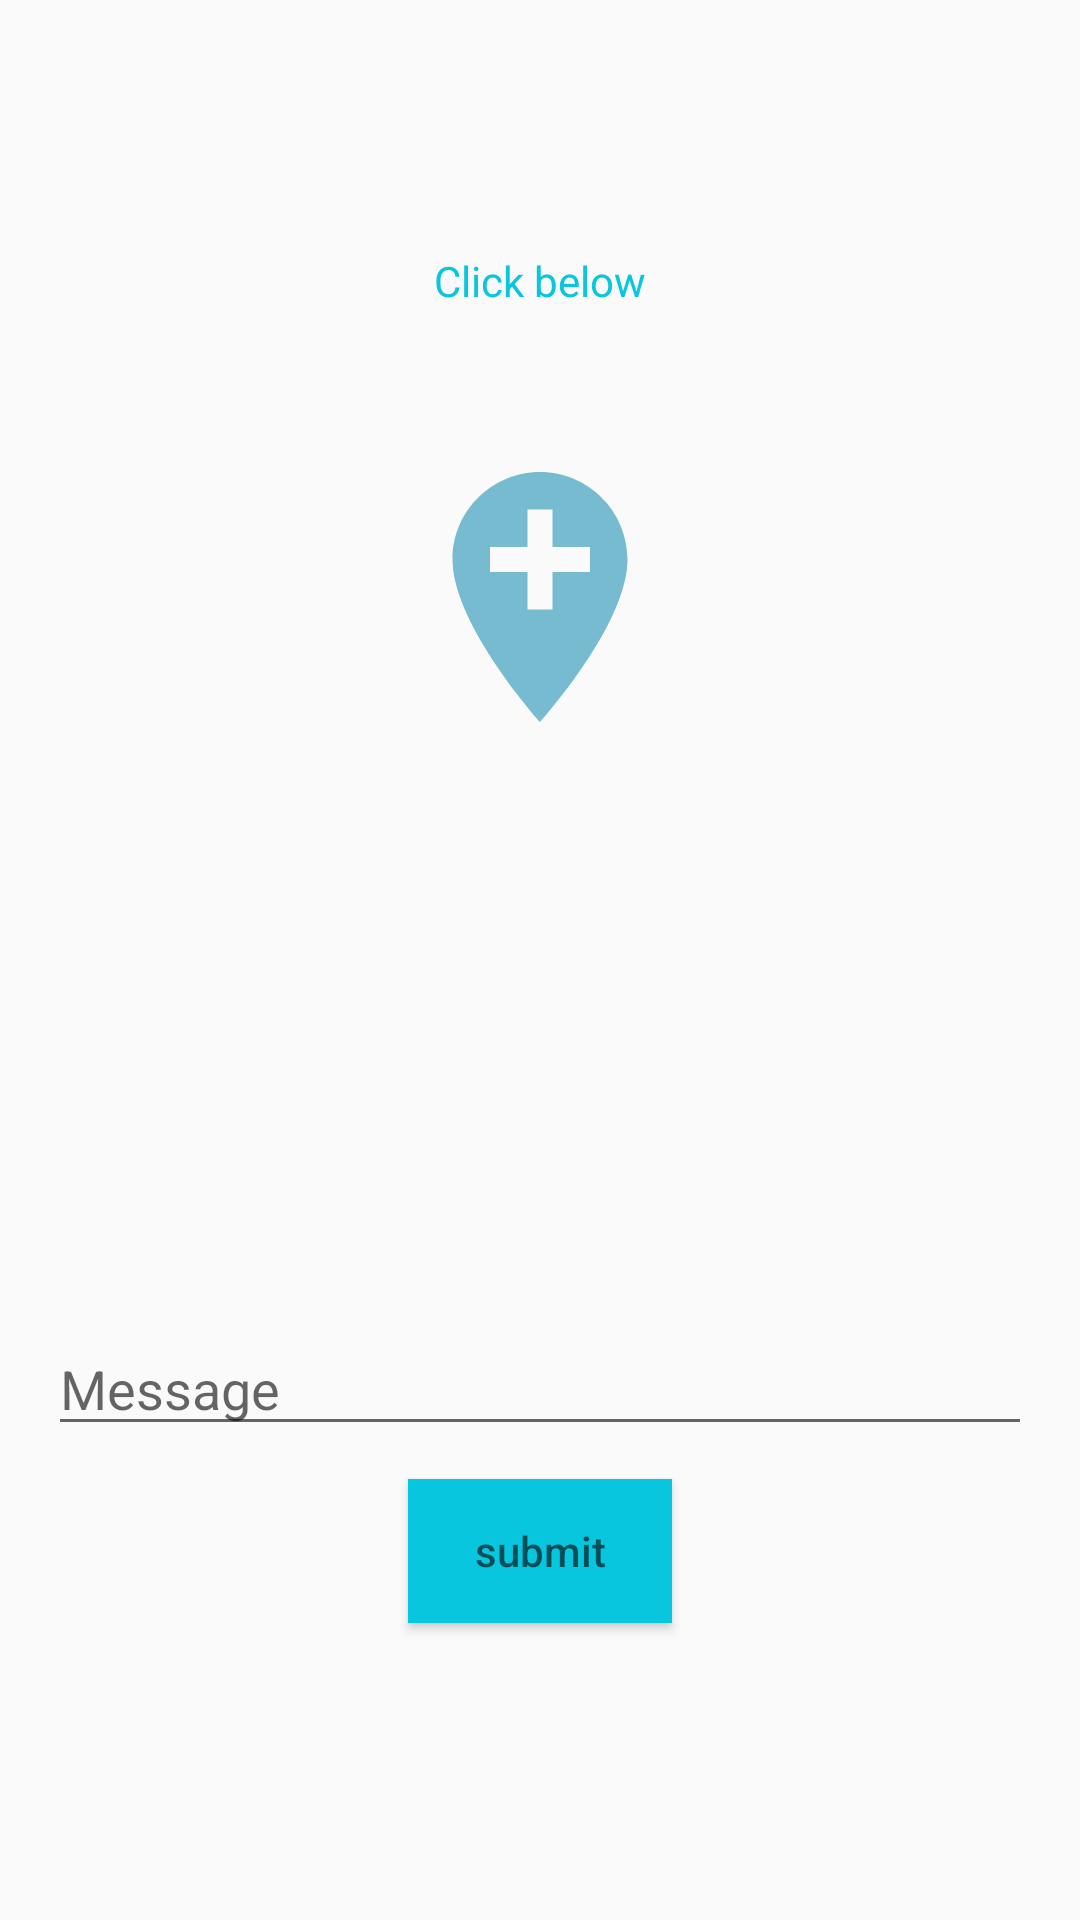

Produce the Android XML layout that renders to this screen, including the resource entries it uses.
<!-- AndroidManifest.xml: application theme AppTheme -->
<!-- res/layout/activity_emergency.xml -->
<RelativeLayout xmlns:android="http://schemas.android.com/apk/res/android"
    xmlns:tools="http://schemas.android.com/tools"
    android:layout_width="match_parent"
    android:layout_height="match_parent"
    android:paddingLeft="@dimen/activity_horizontal_margin"
    android:paddingRight="@dimen/activity_horizontal_margin"
    android:paddingTop="@dimen/activity_vertical_margin"
    android:paddingBottom="@dimen/activity_vertical_margin">


    <TextView
        android:layout_width="match_parent"
        android:layout_height="wrap_content"
        android:layout_alignParentTop="true"
        android:layout_centerHorizontal="true"
        android:layout_marginTop="68dp"
        android:gravity="center"
        android:text="Click below"
        android:textColor="@color/starblue" />

    <ImageButton
        android:id="@+id/btnGPSShowLocation"
        style="?android:attr/borderlessButtonStyle"
        android:layout_width="211dp"
        android:layout_height="182dp"
        android:layout_alignParentTop="true"
        android:layout_centerHorizontal="true"
        android:layout_marginTop="92dp"
        android:foregroundGravity="center"
        android:src="@drawable/ic_add_location_black_24dp"
        tools:ignore="ContentDescription" />


    <TextView
        android:id="@+id/tvAddress"
        android:layout_width="fill_parent"
        android:layout_height="wrap_content"
        android:layout_alignParentBottom="true"
        android:layout_alignParentEnd="true"
        android:layout_marginBottom="203dp"
        android:layout_alignParentRight="true" />

    <EditText
        android:id="@+id/message"
        android:layout_width="match_parent"
        android:layout_height="wrap_content"
        android:layout_alignParentBottom="true"
        android:layout_centerHorizontal="true"
        android:layout_marginBottom="142dp"
        android:hint="Message" />

    <Button
        android:id="@+id/sub"
        android:layout_width="wrap_content"
        android:layout_height="wrap_content"
        android:layout_alignParentBottom="true"
        android:layout_centerHorizontal="true"
        android:layout_marginBottom="83dp"
        android:background="@color/starblue"
        android:hint="submit"
        android:textColor="@color/white" />

</RelativeLayout>
<!-- resources referenced by this layout -->
<resources>
  <color name="starblue">#09c6df</color>
  <color name="white">#FCFCFC</color>
  <dimen name="activity_horizontal_margin">16dp</dimen>
  <dimen name="activity_vertical_margin">16dp</dimen>
  <!-- drawable ic_add_location_black_24dp (drawable) -->
  <vector android:height="100dp" android:tint="#76BBD0"
      android:viewportHeight="24.0" android:viewportWidth="24.0"
      android:width="100dp" xmlns:android="http://schemas.android.com/apk/res/android">
      <path android:fillColor="#FF000000" android:pathData="M12,2C8.14,2 5,5.14 5,9c0,5.25 7,13 7,13s7,-7.75 7,-13c0,-3.86 -3.14,-7 -7,-7zM16,10h-3v3h-2v-3L8,10L8,8h3L11,5h2v3h3v2z"/>
  </vector>
  <style name="AppTheme" parent="Theme.AppCompat.Light.NoActionBar">
          
          <item name="colorPrimary">@color/colorPrimary</item>
          <item name="colorPrimaryDark">@color/colorPrimaryDark</item>
          <item name="colorAccent">@color/colorAccent</item>
      </style>
  <color name="colorPrimary">#ffc107</color>
  <color name="colorPrimaryDark">#0288D1</color>
  <color name="colorAccent">#211764</color>
</resources>
